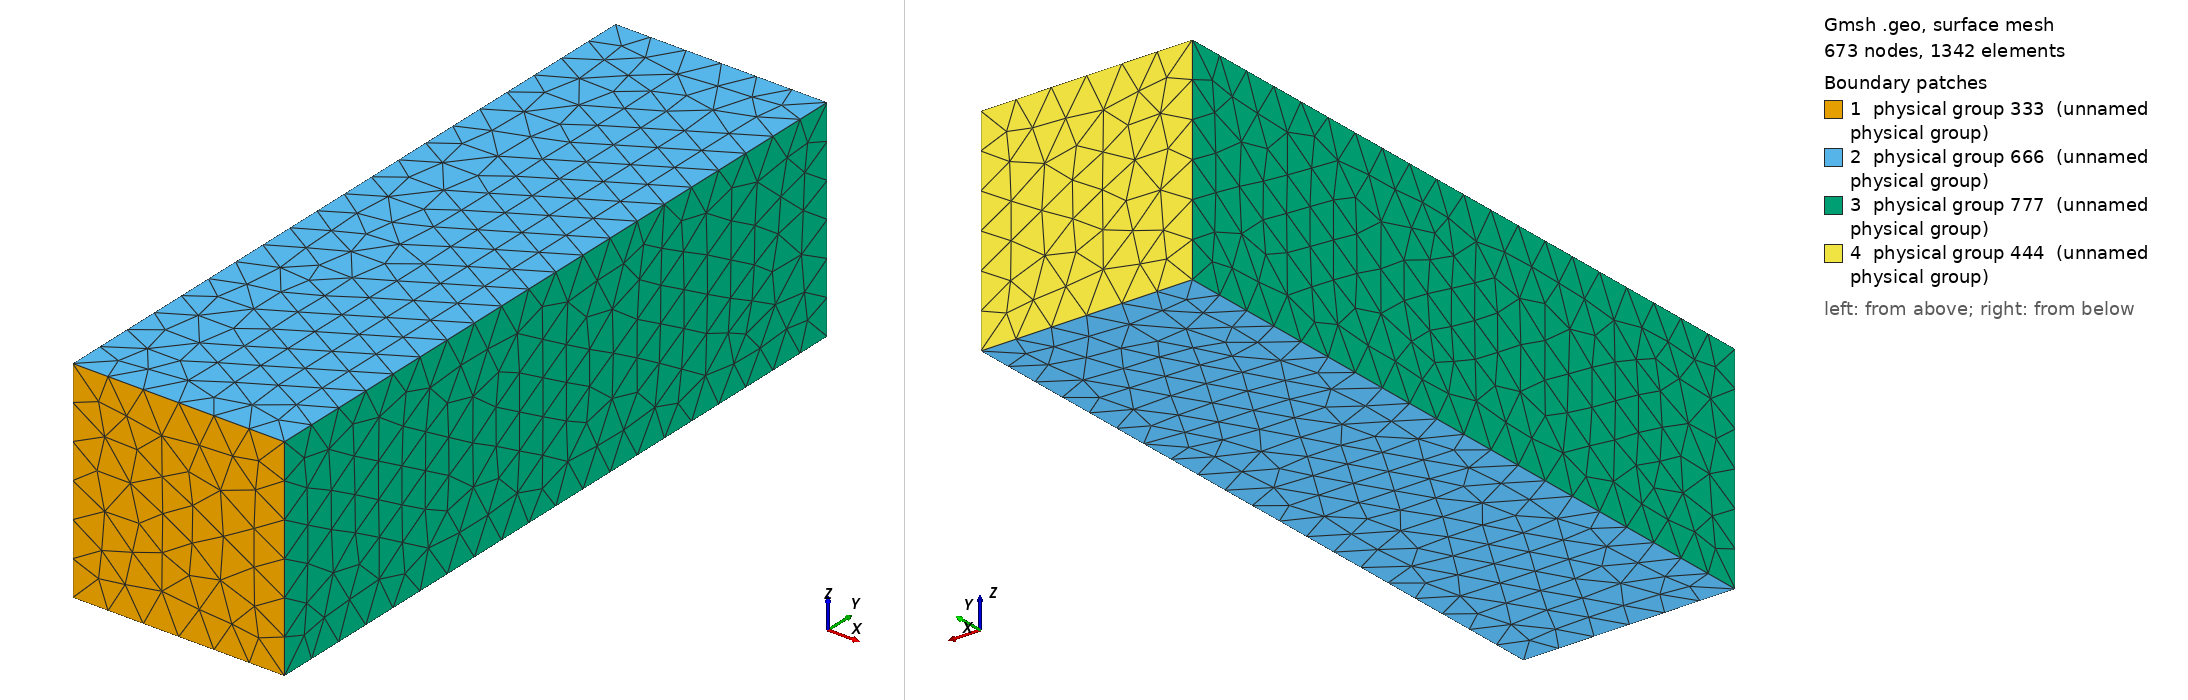

Gmsh geometry script, surface-meshed: 673 nodes, 1342 surface elements. Boundary patches (legend numbers): 1 physical group 333 (unnamed physical group), 2 physical group 666 (unnamed physical group), 3 physical group 777 (unnamed physical group), 4 physical group 444 (unnamed physical group). Left view from above one corner, right view from below the opposite corner. Legend entries are the model's physical surfaces. The drawing asked Gmsh for element sizes between 1% and 20% of the model's largest extent; the script's own settings can give other sizes.

=== flux_bc_3d.geo (drawn) ===
Point(1) = {0.0, 0.0, 0.0, 0.05};
Point(2) = {0.3, 0.0, 0.0, 0.05};
Point(3) = {0.3, 0.0, 0.3, 0.05};
Point(4) = {0.0, 0.0, 0.3, 0.05};
Point(5) = {0.0, 1.0, 0.0, 0.05};
Point(6) = {0.3, 1.0, 0.0, 0.05};
Point(7) = {0.3, 1.0, 0.3, 0.05};
Point(8) = {0.0, 1.0, 0.3, 0.05};

Line(1) = {1,2};
Line(2) = {2,3};
Line(3) = {3,4};
Line(4) = {4,1};

Line(5) = {5,6};
Line(6) = {6,7};
Line(7) = {7,8};
Line(8) = {8,5};

Line(9) = {5,1};
Line(10) = {6,2};
Line(11) = {7,3};
Line(12) = {8,4};

// Bottom surface
Line Loop(5) = {1,2,3,4};

// Side surface, nearest to the x axis
Line Loop(6) = {1,-10,-5,9};

// Side surface, furthest from the x axis
Line Loop(7) = {-3,-11,7,12};

// Side surface, nearest to the z axis
Line Loop(8) = {-4,-12,8,9};

// Side surface, furthest from the z axis
Line Loop(9) = {2,-11,-6,10};

// Top surface
Line Loop(10) = {5,6,7,8};

Plane Surface(20) = {5};
Plane Surface(21) = {6};
Plane Surface(22) = {7};
Plane Surface(23) = {8};
Plane Surface(24) = {9};
Plane Surface(25) = {10};

// Bottom of the box
Physical Line(333) = {5};
// Sides of the box perpendicular to the z axis
Physical Line(666) = {6,7};
// Sides of the box perpendicular to the x axis
Physical Line(777) = {8,9};
// Top of the box
Physical Line(444) = {10};

// This is just to ensure all the interior
// elements get written out.
Physical Surface(333) = {20};
Physical Surface(666) = {21,22};
Physical Surface(777) = {23,24};
Physical Surface(444) = {25};

Surface Loop(800) = {22, 20, 21, 24, 25, 23};
Volume(900) = {800};
Physical Volume(999) = {900};
